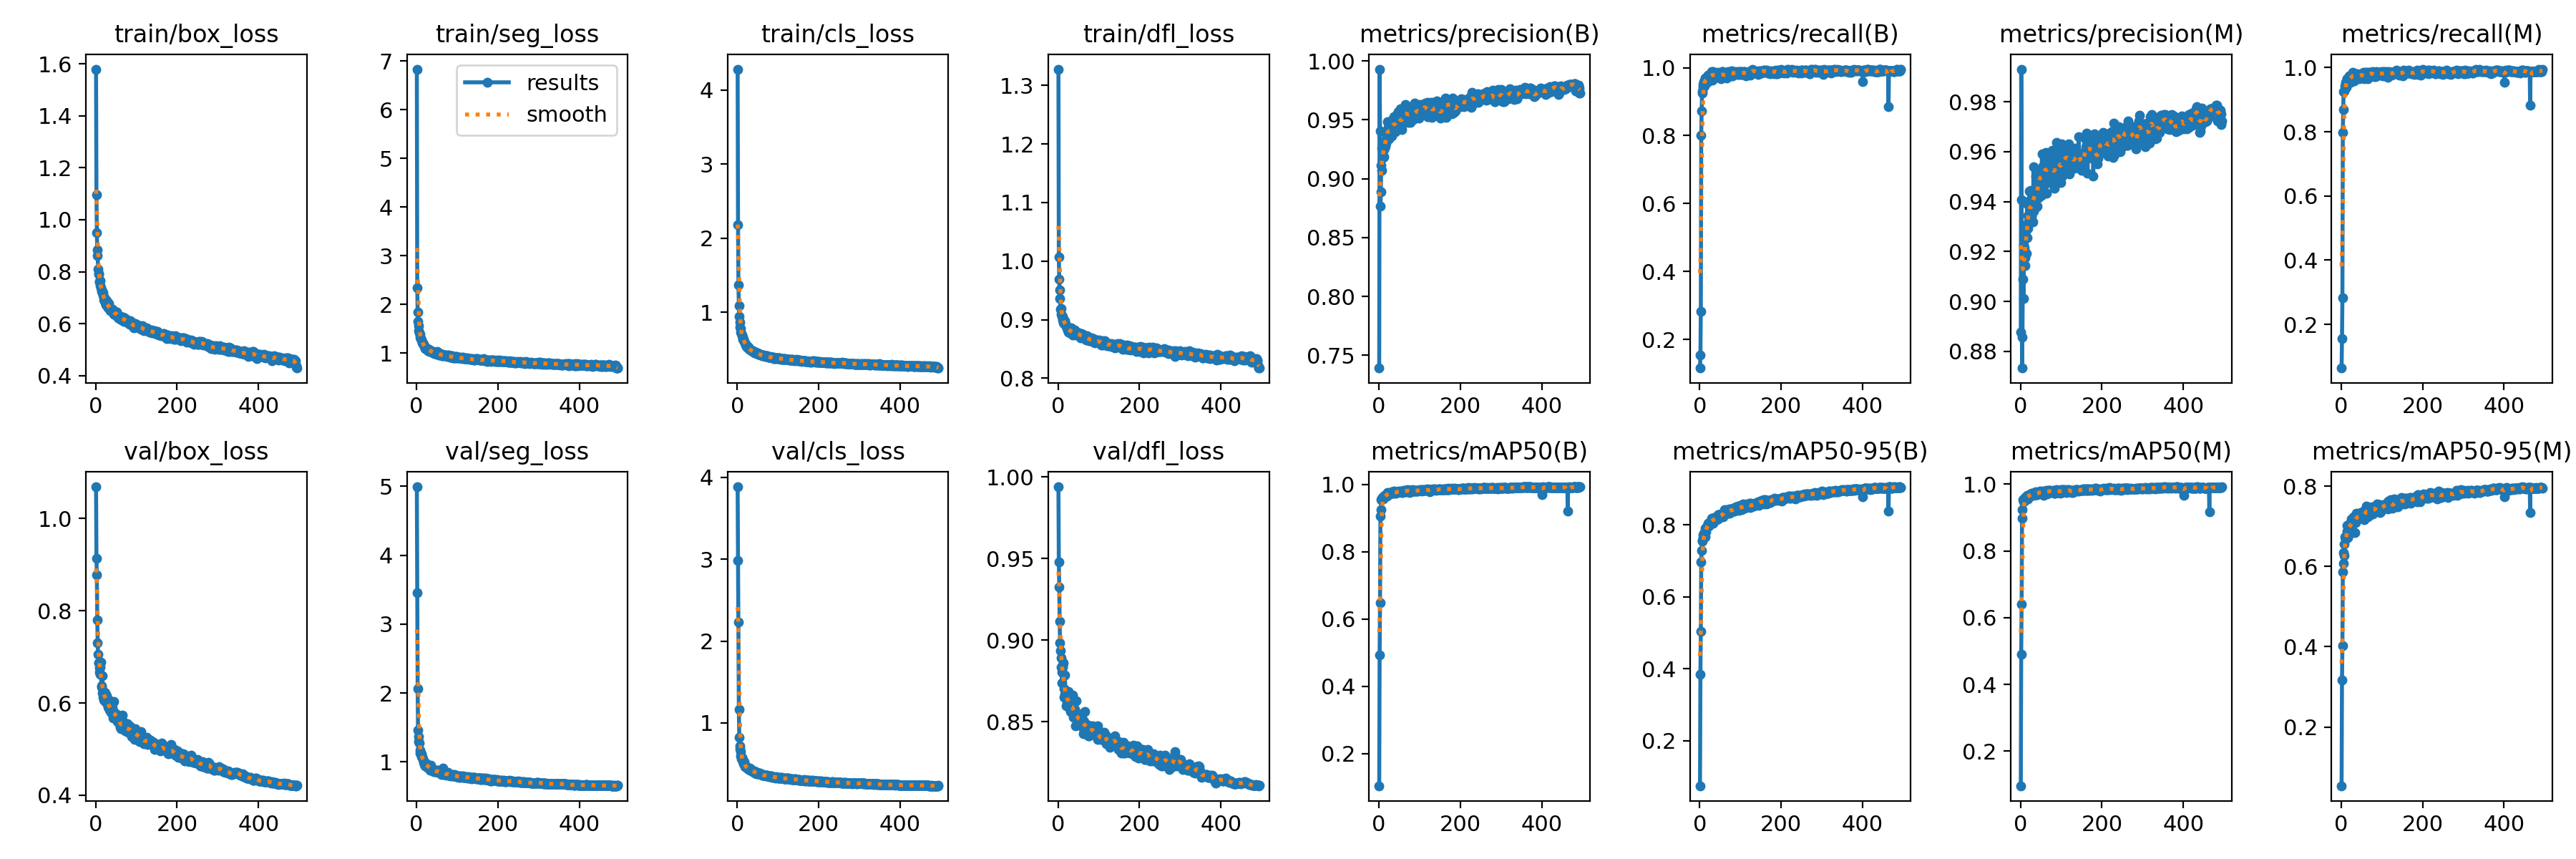

The data file committed next to this chart (first rows):
epoch, train/box_loss, train/seg_loss, train/cls_loss, train/dfl_loss, metrics/precision(B), metrics/recall(B), metrics/mAP50(B), metrics/mAP50-95(B), metrics/precision(M), metrics/recall(M), metrics/mAP50(M), metrics/mAP50-95(M), val/box_loss, val/seg_loss, val/cls_loss, val/dfl_loss, lr/pg0, lr/pg1, lr/pg2
1, 1.579, 6.836, 4.282, 1.328, 0.7392, 0.1159, 0.105, 0.07492, 0.8876, 0.06361, 0.09674, 0.05353, 1.069, 4.993, 3.883, 0.9939, 0.0001882, 0.0001882, 0.0001882
2, 1.095, 2.344, 2.183, 1.007, 0.9931, 0.1546, 0.4938, 0.3851, 0.9931, 0.1545, 0.4902, 0.3166, 0.9141, 3.454, 2.985, 0.9479, 0.0003814, 0.0003814, 0.0003814
3, 0.9501, 1.841, 1.373, 0.9692, 0.9408, 0.2817, 0.648, 0.5047, 0.9408, 0.2817, 0.6404, 0.4026, 0.8784, 2.058, 2.228, 0.9323, 0.000574, 0.000574, 0.000574
4, 0.8829, 1.648, 1.091, 0.9504, 0.8768, 0.8001, 0.9054, 0.6974, 0.8733, 0.7971, 0.897, 0.5862, 0.7803, 1.458, 1.168, 0.9115, 0.0005845, 0.0005845, 0.0005845
5, 0.8612, 1.565, 0.942, 0.9356, 0.8891, 0.8725, 0.9253, 0.7286, 0.8858, 0.8685, 0.9232, 0.6072, 0.7308, 1.372, 0.8256, 0.8982, 0.0005845, 0.0005845, 0.0005845
6, 0.8095, 1.462, 0.8654, 0.9181, 0.9111, 0.9258, 0.9543, 0.7538, 0.9088, 0.9247, 0.9529, 0.6349, 0.7065, 1.298, 0.7191, 0.8935, 0.0005833, 0.0005833, 0.0005833
7, 0.794, 1.423, 0.8041, 0.9196, 0.9259, 0.9322, 0.9572, 0.7574, 0.9225, 0.928, 0.9517, 0.6267, 0.6875, 1.273, 0.6815, 0.8835, 0.0005822, 0.0005822, 0.0005822
8, 0.7892, 1.387, 0.7833, 0.9096, 0.907, 0.9438, 0.9576, 0.7638, 0.9013, 0.9283, 0.947, 0.6554, 0.6876, 1.169, 0.6505, 0.889, 0.000581, 0.000581, 0.000581
9, 0.7598, 1.333, 0.7368, 0.9062, 0.9294, 0.9498, 0.9613, 0.7733, 0.9297, 0.9432, 0.9575, 0.6742, 0.6767, 1.129, 0.5934, 0.8805, 0.0005799, 0.0005799, 0.0005799
10, 0.7623, 1.3, 0.7139, 0.9066, 0.9296, 0.9549, 0.9633, 0.7769, 0.9217, 0.9481, 0.9549, 0.6727, 0.6666, 1.117, 0.565, 0.8738, 0.0005787, 0.0005787, 0.0005787
11, 0.7654, 1.296, 0.6973, 0.9052, 0.9181, 0.959, 0.9567, 0.766, 0.9143, 0.953, 0.9502, 0.6678, 0.6621, 1.118, 0.5835, 0.8834, 0.0005775, 0.0005775, 0.0005775
12, 0.7474, 1.268, 0.6811, 0.8999, 0.925, 0.9458, 0.9633, 0.7672, 0.9175, 0.9391, 0.955, 0.6701, 0.6777, 1.074, 0.5648, 0.8844, 0.0005764, 0.0005764, 0.0005764
13, 0.738, 1.265, 0.6654, 0.8947, 0.9186, 0.9697, 0.9656, 0.7664, 0.9306, 0.9478, 0.9541, 0.6714, 0.688, 1.116, 0.5529, 0.886, 0.0005752, 0.0005752, 0.0005752
14, 0.7256, 1.207, 0.6371, 0.8969, 0.9316, 0.9682, 0.9647, 0.7899, 0.9281, 0.9645, 0.9611, 0.6874, 0.6381, 1.072, 0.5302, 0.8704, 0.000574, 0.000574, 0.000574
15, 0.7304, 1.195, 0.6284, 0.8969, 0.9262, 0.9695, 0.9663, 0.7908, 0.9191, 0.9662, 0.9617, 0.7028, 0.6346, 1.045, 0.4972, 0.8651, 0.0005729, 0.0005729, 0.0005729
16, 0.7238, 1.21, 0.6341, 0.8985, 0.928, 0.9647, 0.9682, 0.78, 0.9256, 0.9612, 0.9643, 0.6728, 0.6584, 1.034, 0.5287, 0.8784, 0.0005717, 0.0005717, 0.0005717
17, 0.7198, 1.173, 0.6042, 0.8927, 0.9397, 0.9571, 0.9671, 0.7935, 0.9389, 0.9561, 0.9658, 0.7004, 0.6226, 1.009, 0.5236, 0.8669, 0.0005705, 0.0005705, 0.0005705
18, 0.7178, 1.176, 0.587, 0.8913, 0.9305, 0.963, 0.9664, 0.7935, 0.9292, 0.961, 0.9627, 0.6962, 0.6211, 0.9887, 0.486, 0.8685, 0.0005694, 0.0005694, 0.0005694
19, 0.7084, 1.152, 0.5894, 0.8932, 0.9391, 0.9569, 0.9648, 0.7973, 0.9345, 0.9531, 0.9557, 0.7004, 0.6123, 0.9767, 0.4703, 0.8666, 0.0005682, 0.0005682, 0.0005682
20, 0.6922, 1.135, 0.5653, 0.8882, 0.9356, 0.977, 0.9659, 0.8011, 0.9322, 0.9735, 0.9626, 0.7051, 0.6059, 0.9626, 0.4653, 0.8596, 0.000567, 0.000567, 0.000567
21, 0.6933, 1.093, 0.5579, 0.8862, 0.9373, 0.9752, 0.9711, 0.8034, 0.9402, 0.9631, 0.9669, 0.7015, 0.6236, 0.9421, 0.4713, 0.8657, 0.0005659, 0.0005659, 0.0005659
22, 0.6995, 1.128, 0.5631, 0.8879, 0.9486, 0.971, 0.9766, 0.8036, 0.9442, 0.9632, 0.9689, 0.7002, 0.6158, 0.9839, 0.4667, 0.8619, 0.0005647, 0.0005647, 0.0005647
23, 0.6841, 1.107, 0.5424, 0.8825, 0.9435, 0.9663, 0.9732, 0.7954, 0.9393, 0.954, 0.9644, 0.6835, 0.6216, 0.9809, 0.4552, 0.8628, 0.0005636, 0.0005636, 0.0005636
24, 0.6794, 1.078, 0.5273, 0.8823, 0.9416, 0.9809, 0.9716, 0.8062, 0.9361, 0.9751, 0.9675, 0.7064, 0.6033, 0.9577, 0.4575, 0.8626, 0.0005624, 0.0005624, 0.0005624
25, 0.6906, 1.097, 0.5446, 0.8855, 0.9336, 0.9711, 0.9685, 0.8017, 0.9336, 0.9711, 0.9678, 0.7188, 0.6125, 0.9416, 0.4514, 0.8684, 0.0005612, 0.0005612, 0.0005612
26, 0.6712, 1.089, 0.5226, 0.8784, 0.9449, 0.9738, 0.972, 0.8085, 0.9445, 0.9748, 0.9708, 0.7113, 0.6036, 0.9159, 0.4385, 0.8636, 0.0005601, 0.0005601, 0.0005601
27, 0.6881, 1.095, 0.5275, 0.8856, 0.9384, 0.9784, 0.9715, 0.8036, 0.9345, 0.9744, 0.9664, 0.7132, 0.6151, 0.9659, 0.4481, 0.865, 0.0005589, 0.0005589, 0.0005589
28, 0.6745, 1.073, 0.5181, 0.882, 0.9359, 0.9732, 0.9745, 0.8066, 0.9342, 0.9714, 0.973, 0.7055, 0.5972, 0.9551, 0.4407, 0.8597, 0.0005577, 0.0005577, 0.0005577
29, 0.6669, 1.05, 0.5019, 0.8781, 0.9419, 0.9885, 0.9756, 0.8123, 0.9384, 0.985, 0.9713, 0.7059, 0.6032, 0.9325, 0.4294, 0.8581, 0.0005566, 0.0005566, 0.0005566
30, 0.6813, 1.075, 0.5139, 0.8833, 0.9425, 0.9776, 0.9749, 0.8177, 0.939, 0.9741, 0.9714, 0.724, 0.5913, 0.9134, 0.4293, 0.8582, 0.0005554, 0.0005554, 0.0005554
31, 0.6618, 1.032, 0.5, 0.8813, 0.9365, 0.9811, 0.9757, 0.8126, 0.932, 0.9765, 0.9713, 0.712, 0.5975, 0.9152, 0.4507, 0.8564, 0.0005542, 0.0005542, 0.0005542
32, 0.677, 1.069, 0.5034, 0.8862, 0.9497, 0.9634, 0.9775, 0.8164, 0.9539, 0.9581, 0.9732, 0.7139, 0.5938, 0.9064, 0.4246, 0.8587, 0.0005531, 0.0005531, 0.0005531
33, 0.6649, 1.06, 0.4883, 0.8787, 0.9461, 0.9882, 0.9758, 0.8052, 0.9361, 0.9797, 0.9659, 0.685, 0.5969, 0.9424, 0.4197, 0.8602, 0.0005519, 0.0005519, 0.0005519
34, 0.6543, 1.036, 0.4802, 0.8758, 0.9454, 0.9811, 0.9765, 0.8164, 0.9433, 0.9788, 0.9755, 0.7224, 0.584, 0.8833, 0.4288, 0.8589, 0.0005507, 0.0005507, 0.0005507
35, 0.6489, 1.038, 0.488, 0.8738, 0.9472, 0.9749, 0.9766, 0.8113, 0.9426, 0.9698, 0.9723, 0.7095, 0.6045, 0.9526, 0.4237, 0.8663, 0.0005496, 0.0005496, 0.0005496
36, 0.6572, 1.051, 0.4867, 0.8794, 0.9411, 0.979, 0.974, 0.8147, 0.9393, 0.9771, 0.9735, 0.7222, 0.5933, 0.9078, 0.423, 0.86, 0.0005484, 0.0005484, 0.0005484
37, 0.658, 1.028, 0.4771, 0.8785, 0.953, 0.9766, 0.9801, 0.8195, 0.9502, 0.9767, 0.9775, 0.733, 0.5835, 0.8781, 0.41, 0.8526, 0.0005472, 0.0005472, 0.0005472
38, 0.6543, 1.029, 0.4775, 0.8748, 0.9466, 0.9817, 0.975, 0.8159, 0.9415, 0.9767, 0.9693, 0.7156, 0.5794, 0.8886, 0.4044, 0.8559, 0.0005461, 0.0005461, 0.0005461
39, 0.6564, 1.027, 0.4729, 0.8822, 0.9461, 0.9826, 0.9733, 0.8186, 0.9438, 0.9803, 0.9692, 0.7278, 0.5838, 0.8739, 0.4071, 0.8574, 0.0005449, 0.0005449, 0.0005449
40, 0.6498, 1.01, 0.4594, 0.8773, 0.9402, 0.9781, 0.9751, 0.8225, 0.9378, 0.9736, 0.9695, 0.7248, 0.5781, 0.8838, 0.4095, 0.858, 0.0005438, 0.0005438, 0.0005438
41, 0.6546, 1.029, 0.4641, 0.8825, 0.9436, 0.9776, 0.977, 0.8145, 0.9381, 0.9718, 0.9686, 0.7198, 0.5896, 0.8923, 0.4117, 0.8576, 0.0005426, 0.0005426, 0.0005426
42, 0.6452, 1.024, 0.4705, 0.8735, 0.9515, 0.975, 0.9746, 0.822, 0.951, 0.9745, 0.9736, 0.725, 0.5834, 0.8889, 0.4092, 0.8532, 0.0005414, 0.0005414, 0.0005414
43, 0.652, 1.018, 0.4565, 0.8796, 0.9471, 0.9819, 0.9752, 0.8221, 0.9448, 0.9795, 0.9734, 0.7307, 0.5679, 0.8575, 0.3908, 0.8477, 0.0005403, 0.0005403, 0.0005403
44, 0.638, 0.9909, 0.455, 0.8757, 0.9544, 0.9707, 0.978, 0.8193, 0.9494, 0.965, 0.9721, 0.7199, 0.5757, 0.8701, 0.3973, 0.8523, 0.0005391, 0.0005391, 0.0005391
45, 0.6373, 0.9831, 0.4558, 0.8766, 0.9471, 0.9863, 0.977, 0.816, 0.9417, 0.9786, 0.9737, 0.7221, 0.6028, 0.8566, 0.4058, 0.8629, 0.0005379, 0.0005379, 0.0005379
46, 0.6421, 0.9894, 0.4633, 0.8759, 0.9546, 0.9764, 0.9783, 0.8288, 0.9517, 0.9737, 0.9745, 0.7222, 0.5707, 0.8704, 0.3912, 0.853, 0.0005368, 0.0005368, 0.0005368
47, 0.6415, 0.9922, 0.4534, 0.8755, 0.9493, 0.9777, 0.9784, 0.8274, 0.9493, 0.9777, 0.9779, 0.7226, 0.5732, 0.8633, 0.3827, 0.8517, 0.0005356, 0.0005356, 0.0005356
48, 0.6345, 0.983, 0.4516, 0.8742, 0.9567, 0.9771, 0.9781, 0.8241, 0.9528, 0.973, 0.9723, 0.7344, 0.5733, 0.8602, 0.3843, 0.8523, 0.0005344, 0.0005344, 0.0005344
49, 0.6345, 0.988, 0.4436, 0.8773, 0.9519, 0.9809, 0.9787, 0.8274, 0.9519, 0.9809, 0.9781, 0.7317, 0.5762, 0.8606, 0.3976, 0.8513, 0.0005333, 0.0005333, 0.0005333
50, 0.6458, 0.9986, 0.4534, 0.8751, 0.9539, 0.9831, 0.9797, 0.8247, 0.9498, 0.9791, 0.9752, 0.7259, 0.5746, 0.8625, 0.3906, 0.851, 0.0005321, 0.0005321, 0.0005321
51, 0.6442, 1.026, 0.4466, 0.875, 0.9429, 0.9807, 0.9772, 0.8244, 0.9424, 0.9802, 0.9761, 0.7281, 0.5678, 0.8775, 0.3827, 0.8526, 0.0005309, 0.0005309, 0.0005309
52, 0.6449, 0.9946, 0.4375, 0.8777, 0.9511, 0.9753, 0.9784, 0.8266, 0.9502, 0.9744, 0.9767, 0.7203, 0.5696, 0.8764, 0.3766, 0.8531, 0.0005298, 0.0005298, 0.0005298
53, 0.6297, 0.9699, 0.4328, 0.8737, 0.9595, 0.9674, 0.9774, 0.8301, 0.959, 0.9668, 0.9759, 0.7308, 0.5598, 0.8535, 0.3824, 0.85, 0.0005286, 0.0005286, 0.0005286
54, 0.6363, 1.007, 0.4376, 0.8746, 0.9473, 0.9804, 0.9779, 0.8298, 0.9473, 0.9804, 0.9772, 0.7374, 0.5745, 0.8525, 0.3855, 0.8523, 0.0005275, 0.0005275, 0.0005275
55, 0.6224, 0.9657, 0.429, 0.8689, 0.9446, 0.9887, 0.9791, 0.8266, 0.944, 0.9852, 0.9781, 0.728, 0.564, 0.849, 0.388, 0.8498, 0.0005263, 0.0005263, 0.0005263
56, 0.6271, 0.9865, 0.4318, 0.8722, 0.942, 0.9894, 0.9791, 0.8283, 0.9543, 0.9663, 0.9746, 0.7258, 0.5704, 0.856, 0.3776, 0.8535, 0.0005251, 0.0005251, 0.0005251
57, 0.6226, 0.9764, 0.4253, 0.876, 0.9509, 0.9746, 0.9752, 0.8215, 0.9504, 0.9668, 0.9667, 0.7175, 0.571, 0.8562, 0.3782, 0.8531, 0.000524, 0.000524, 0.000524
58, 0.6237, 0.961, 0.4311, 0.873, 0.9542, 0.9707, 0.9762, 0.829, 0.9523, 0.9689, 0.9742, 0.733, 0.5608, 0.8381, 0.3761, 0.8501, 0.0005228, 0.0005228, 0.0005228
59, 0.6278, 0.9596, 0.4253, 0.8724, 0.9513, 0.9789, 0.9771, 0.8284, 0.9511, 0.977, 0.9758, 0.7324, 0.5638, 0.8329, 0.3724, 0.855, 0.0005216, 0.0005216, 0.0005216
60, 0.6289, 0.988, 0.4261, 0.8745, 0.956, 0.9846, 0.9771, 0.8332, 0.956, 0.9846, 0.9764, 0.7329, 0.5475, 0.8265, 0.3665, 0.8512, 0.0005205, 0.0005205, 0.0005205
... 434 more rows
